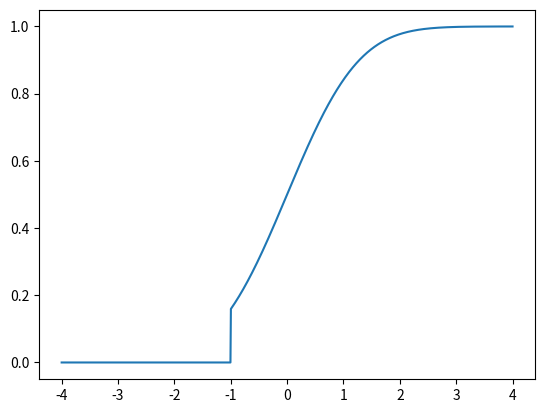

The matplotlib source for this figure:
import numpy as np
from scipy import stats
import matplotlib.pyplot as plt


def func_x(x, C=21.994, X=80, S0=100, m=0.4, T=0.25, sigma=0.2):
    return (np.log((C * x + C + X) / S0) - m * T) / (sigma * np.sqrt(T))


if __name__ == '__main__':
    x = np.linspace(-4, 4, 1000)
    norm_cdf = stats.norm.cdf(x)
    for idx, val in enumerate(x):
        if val < -1:
            norm_cdf[idx] = 0

    plt.plot(x, norm_cdf)
    plt.show()

